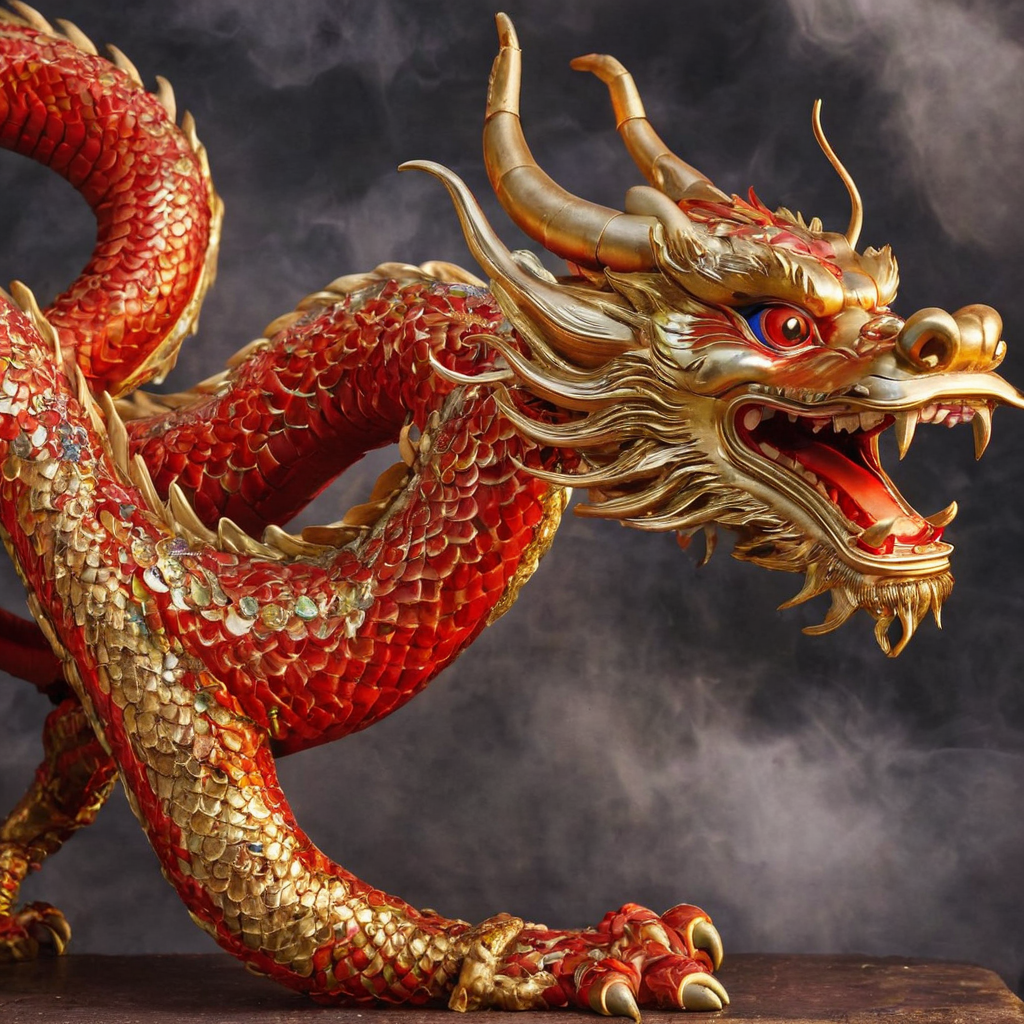
Generation parameters embedded in this image by AUTOMATIC1111 Stable Diffusion web UI or a fork of it (Forge, ...) (PNG 'parameters' text chunk):
A captivating image of a Chinese Lunar New Year dragon, a photograph that mesmerizes the viewers with its vibrant colors and intricate details. The majestic dragon is depicted in all its glory, adorned with beautifully adorned scales that shimmer in shades of gold and vermilion. Its mesmerizingly expressive eyes seem to spark with life, while its sinuous body coils elegantly to showcase its strength and power. The artist's skill is evident in every click of the camera, capturing the essence and magnificence of this legendary creature. This exceptional image undoubtedly transports the viewers into the enchanting world of Chinese mythology and cultural celebration.
Steps: 35, Sampler: DPM++ 2M Karras, CFG scale: 4.5, Seed: 2062528106, Size: 1024x1024, Model hash: aeb7e9e689, Model: juggernautXL_v8Rundiffusion, Version: v1.7.0